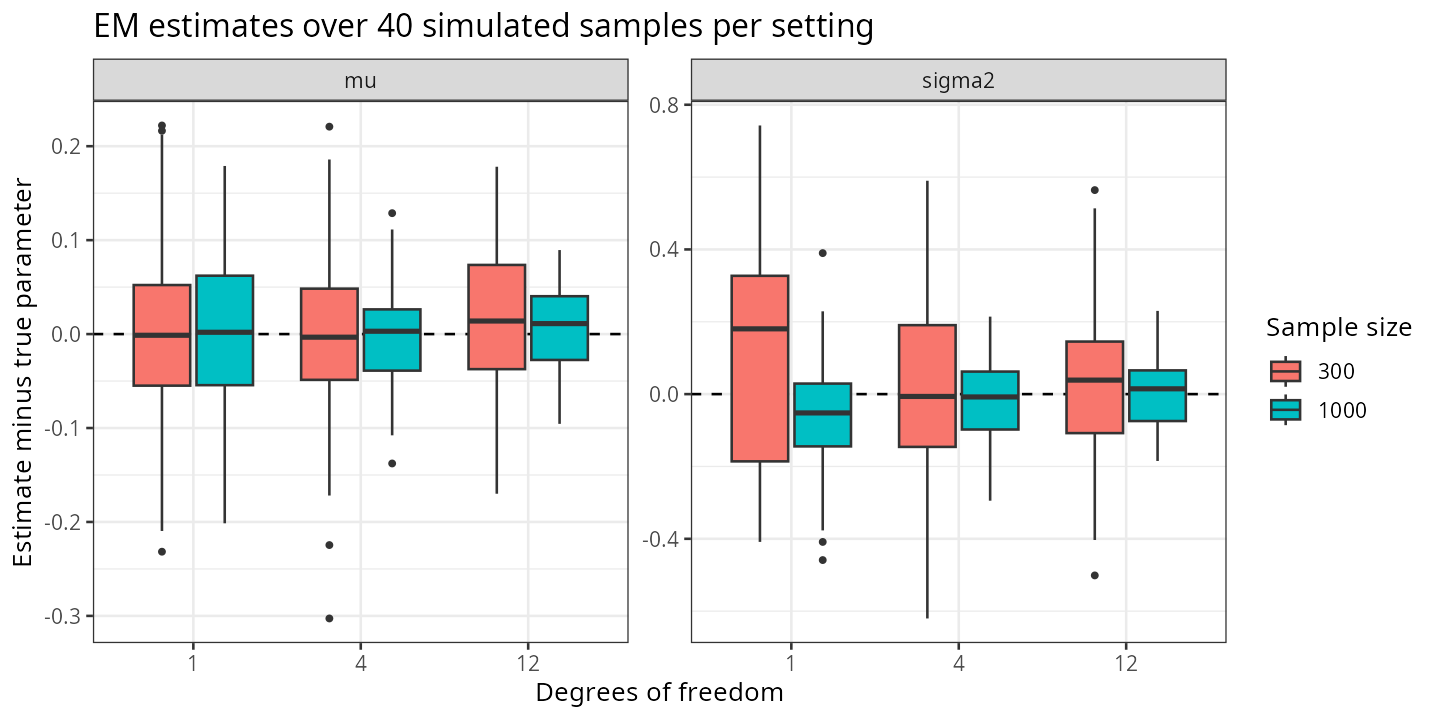

Data behind this chart, as committed beside it:
nu, n, rep, mu, sigma2
1, 300, 1, 1.905, 2.516
1, 300, 2, 2.115, 2.683
1, 300, 3, 1.95, 2.24
1, 300, 4, 1.966, 1.873
1, 300, 5, 2.212, 1.994
1, 300, 6, 2.012, 2.036
1, 300, 7, 1.926, 2.19
1, 300, 8, 2.019, 2.294
1, 300, 9, 1.92, 2.632
1, 300, 10, 2.127, 2.293
1, 300, 11, 2.016, 2.557
1, 300, 12, 1.944, 2.993
1, 300, 13, 2.035, 1.848
1, 300, 14, 2.094, 2.24
1, 300, 15, 2.05, 2.756
1, 300, 16, 1.956, 2.573
1, 300, 17, 1.996, 2.795
1, 300, 18, 1.962, 2.847
1, 300, 19, 1.966, 2.07
1, 300, 20, 2.007, 2.474
1, 300, 21, 2.008, 2.818
1, 300, 22, 2.058, 2.027
1, 300, 23, 2.068, 2.507
1, 300, 24, 1.891, 1.849
1, 300, 25, 2.082, 2.445
1, 300, 26, 1.768, 2.451
1, 300, 27, 1.79, 2.563
1, 300, 28, 2.019, 2.416
1, 300, 29, 1.972, 1.841
1, 300, 30, 1.951, 2.045
1, 300, 31, 1.945, 2.39
1, 300, 32, 1.878, 1.905
1, 300, 33, 2.063, 2.612
1, 300, 34, 2.216, 2.045
1, 300, 35, 2.001, 2.741
1, 300, 36, 2.043, 2.542
1, 300, 37, 1.989, 2.59
1, 300, 38, 1.818, 2.214
1, 300, 39, 1.8, 2.517
1, 300, 40, 2.222, 2.407
1, 1000, 1, 1.799, 2.479
1, 1000, 2, 2.008, 1.964
1, 1000, 3, 2.002, 2.273
1, 1000, 4, 1.992, 2.242
1, 1000, 5, 2.062, 2.335
1, 1000, 6, 2.073, 2.213
1, 1000, 7, 2.001, 2.163
1, 1000, 8, 1.897, 2.278
1, 1000, 9, 2.16, 2.23
1, 1000, 10, 2.022, 2.398
1, 1000, 11, 2.077, 2.026
1, 1000, 12, 2.175, 1.873
1, 1000, 13, 2.03, 2.221
1, 1000, 14, 1.946, 1.889
1, 1000, 15, 2.092, 2.418
1, 1000, 16, 1.893, 1.791
1, 1000, 17, 1.972, 2.138
1, 1000, 18, 2.015, 2.333
1, 1000, 19, 2.179, 2.175
1, 1000, 20, 1.947, 2.218
... 180 more rows
